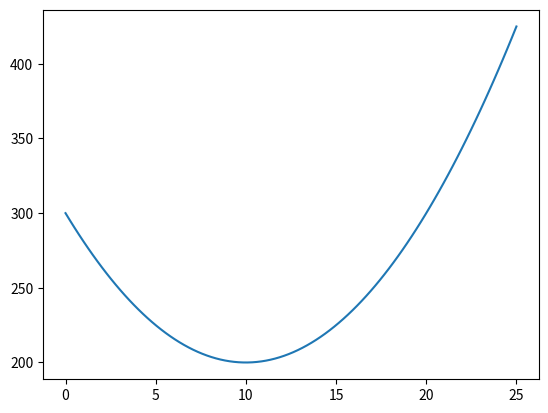

Generate this figure with matplotlib:
import matplotlib.pyplot as plt
import numpy as np
from sympy import *
x, c = symbols("x c")
x = np.linspace(0, 25, 100)
c=x**2-20*x+300
plt.plot(x,c)
plt.show()
